Run: headless pygame with SDL's dummy video driver; simulated clock (each Clock.tick advances the game by its frame time, no real sleeping); random seed 0; keys injected as events and as key.get_pressed() state; mouse plan: one left click at the window centre at the start of phase 2, then a move to the lower-right quarter at the start of phase 3.
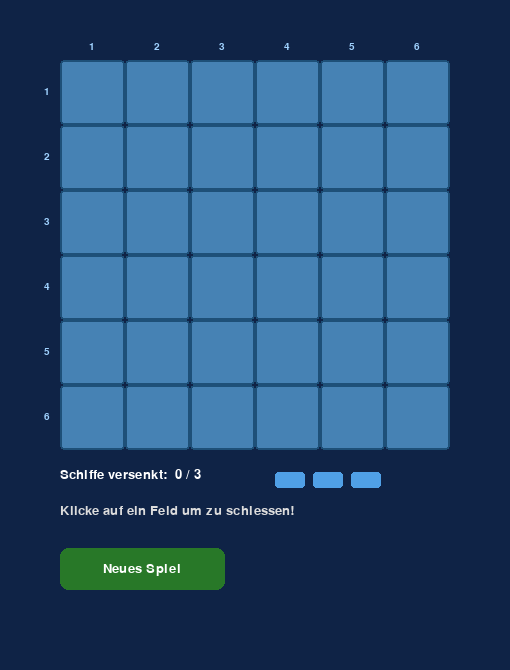
Frame 1 of 4 · flips 1–60 · no input
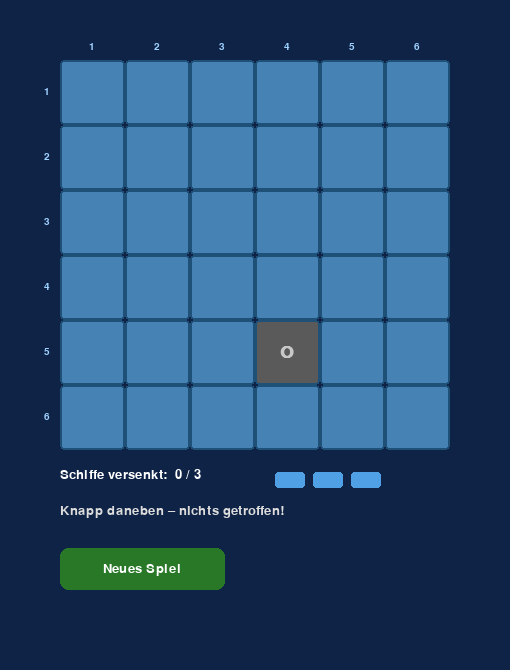
Frame 2 of 4 · flips 61–180 · clicked the window centre · tapped SPACE, RETURN · held RIGHT (→), D
Frame 3 of 4 · flips 181–300 · moved the mouse to the lower-right quarter · held DOWN (↓), S · screen unchanged from frame 2, image omitted
Frame 4 of 4 · flips 301–420 · held LEFT (←), A, UP (↑), W · screen unchanged from frame 3, image omitted

The pygame program that drew these frames:

import pygame
import sys
import random

# --- Farben ---
WHITE       = (255, 255, 255)
WATER       = (70, 130, 180)
WATER_HOVER = (135, 206, 235)
WATER_DARK  = (25,  25, 112)
HIT         = (220,  50,  50)
MISS        = (90,   90,  90)
GRID_LINE   = (30,   80, 120)
BG          = (15,   35,  70)
GREEN_BTN   = (40,  120,  40)
GREEN_HOV   = (60,  160,  60)

CELL_SIZE  = 65
GRID_SIZE  = 6
PADDING    = 60
INFO_H     = 160

WIN_W = GRID_SIZE * CELL_SIZE + 2 * PADDING
WIN_H = GRID_SIZE * CELL_SIZE + 2 * PADDING + INFO_H


def generate_ships(count):
    ships = set()
    while len(ships) < count:
        ships.add((random.randint(1, GRID_SIZE), random.randint(1, GRID_SIZE)))
    return ships


class Game:
    def __init__(self):
        pygame.init()
        self.screen = pygame.display.set_mode((WIN_W, WIN_H))
        pygame.display.set_caption("Schiffe Versenken")
        self.clock = pygame.time.Clock()

        self.font_lg = pygame.font.SysFont("Arial", 26, bold=True)
        self.font_md = pygame.font.SysFont("Arial", 19)
        self.font_sm = pygame.font.SysFont("Arial", 15)

        self.new_game()

    def new_game(self):
        self.ships    = generate_ships(3)
        self.grid     = {}   # (col, row) -> 'hit' | 'miss'
        self.sunk     = 0
        self.message  = "Klicke auf ein Feld um zu schiessen!"
        self.won      = False

    # --- Hilfsmethoden ---
    def cell_rect(self, col, row):
        x = PADDING + (col - 1) * CELL_SIZE
        y = PADDING + (row - 1) * CELL_SIZE
        return pygame.Rect(x, y, CELL_SIZE, CELL_SIZE)

    def cell_from_mouse(self, mx, my):
        col = (mx - PADDING) // CELL_SIZE + 1
        row = (my - PADDING) // CELL_SIZE + 1
        if 1 <= col <= GRID_SIZE and 1 <= row <= GRID_SIZE:
            return col, row
        return None

    # --- Spiellogik ---
    def shoot(self, col, row):
        if (col, row) in self.grid:
            self.message = "Dieses Feld wurde bereits beschossen!"
            return
        if (col, row) in self.ships:
            self.grid[(col, row)] = 'hit'
            self.sunk += 1
            if self.sunk == 3:
                self.message = "Alle Schiffe versenkt!  Du hast gewonnen!"
                self.won = True
            else:
                self.message = f"GETROFFEN!  ({self.sunk}/3 Schiffe versenkt)"
        else:
            self.grid[(col, row)] = 'miss'
            self.message = "Knapp daneben – nichts getroffen!"

    # --- Zeichnen ---
    def draw(self):
        self.screen.fill(BG)
        mx, my = pygame.mouse.get_pos()
        hover  = self.cell_from_mouse(mx, my)

        # Gitter
        for row in range(1, GRID_SIZE + 1):
            for col in range(1, GRID_SIZE + 1):
                rect  = self.cell_rect(col, row)
                state = self.grid.get((col, row))

                if state == 'hit':
                    color = HIT
                elif state == 'miss':
                    color = MISS
                elif hover == (col, row) and not self.won:
                    color = WATER_HOVER
                else:
                    color = WATER

                pygame.draw.rect(self.screen, color, rect, border_radius=4)
                pygame.draw.rect(self.screen, GRID_LINE, rect, 2, border_radius=4)

                if state == 'hit':
                    t = self.font_lg.render("X", True, WHITE)
                    self.screen.blit(t, t.get_rect(center=rect.center))
                elif state == 'miss':
                    t = self.font_lg.render("O", True, (200, 200, 200))
                    self.screen.blit(t, t.get_rect(center=rect.center))

        # Achsenbeschriftung
        for i in range(1, GRID_SIZE + 1):
            lbl = self.font_sm.render(str(i), True, (160, 210, 255))
            col_r = pygame.Rect(PADDING + (i - 1) * CELL_SIZE, PADDING - 22, CELL_SIZE, 18)
            row_r = pygame.Rect(PADDING - 22, PADDING + (i - 1) * CELL_SIZE, 18, CELL_SIZE)
            self.screen.blit(lbl, lbl.get_rect(center=col_r.center))
            self.screen.blit(lbl, lbl.get_rect(center=row_r.center))

        # Info-Bereich
        iy = PADDING + GRID_SIZE * CELL_SIZE + 18

        ships_lbl = self.font_md.render(f"Schiffe versenkt:  {self.sunk} / 3", True, WHITE)
        self.screen.blit(ships_lbl, (PADDING, iy))

        # Schiff-Icons
        for i in range(3):
            c = HIT if i < self.sunk else (80, 160, 230)
            pygame.draw.rect(self.screen, c, pygame.Rect(PADDING + 215 + i * 38, iy + 4, 30, 16), border_radius=3)

        # Statusmeldung
        if self.won:
            msg_color = (80, 255, 120)
        elif "GETROFFEN" in self.message:
            msg_color = (255, 200, 60)
        else:
            msg_color = (220, 220, 220)

        msg = self.font_md.render(self.message, True, msg_color)
        self.screen.blit(msg, (PADDING, iy + 36))

        # Neues-Spiel-Schaltfläche
        btn = pygame.Rect(PADDING, iy + 80, 165, 42)
        pygame.draw.rect(self.screen, GREEN_HOV if btn.collidepoint(mx, my) else GREEN_BTN, btn, border_radius=8)
        bt = self.font_md.render("Neues Spiel", True, WHITE)
        self.screen.blit(bt, bt.get_rect(center=btn.center))

        pygame.display.flip()
        return btn

    def run(self):
        while True:
            btn = self.draw()

            for event in pygame.event.get():
                if event.type == pygame.QUIT:
                    pygame.quit()
                    sys.exit()

                if event.type == pygame.MOUSEBUTTONDOWN and event.button == 1:
                    mx, my = event.pos
                    if btn.collidepoint(mx, my):
                        self.new_game()
                    elif not self.won:
                        cell = self.cell_from_mouse(mx, my)
                        if cell:
                            self.shoot(*cell)

            self.clock.tick(60)


if __name__ == "__main__":
    Game().run()
